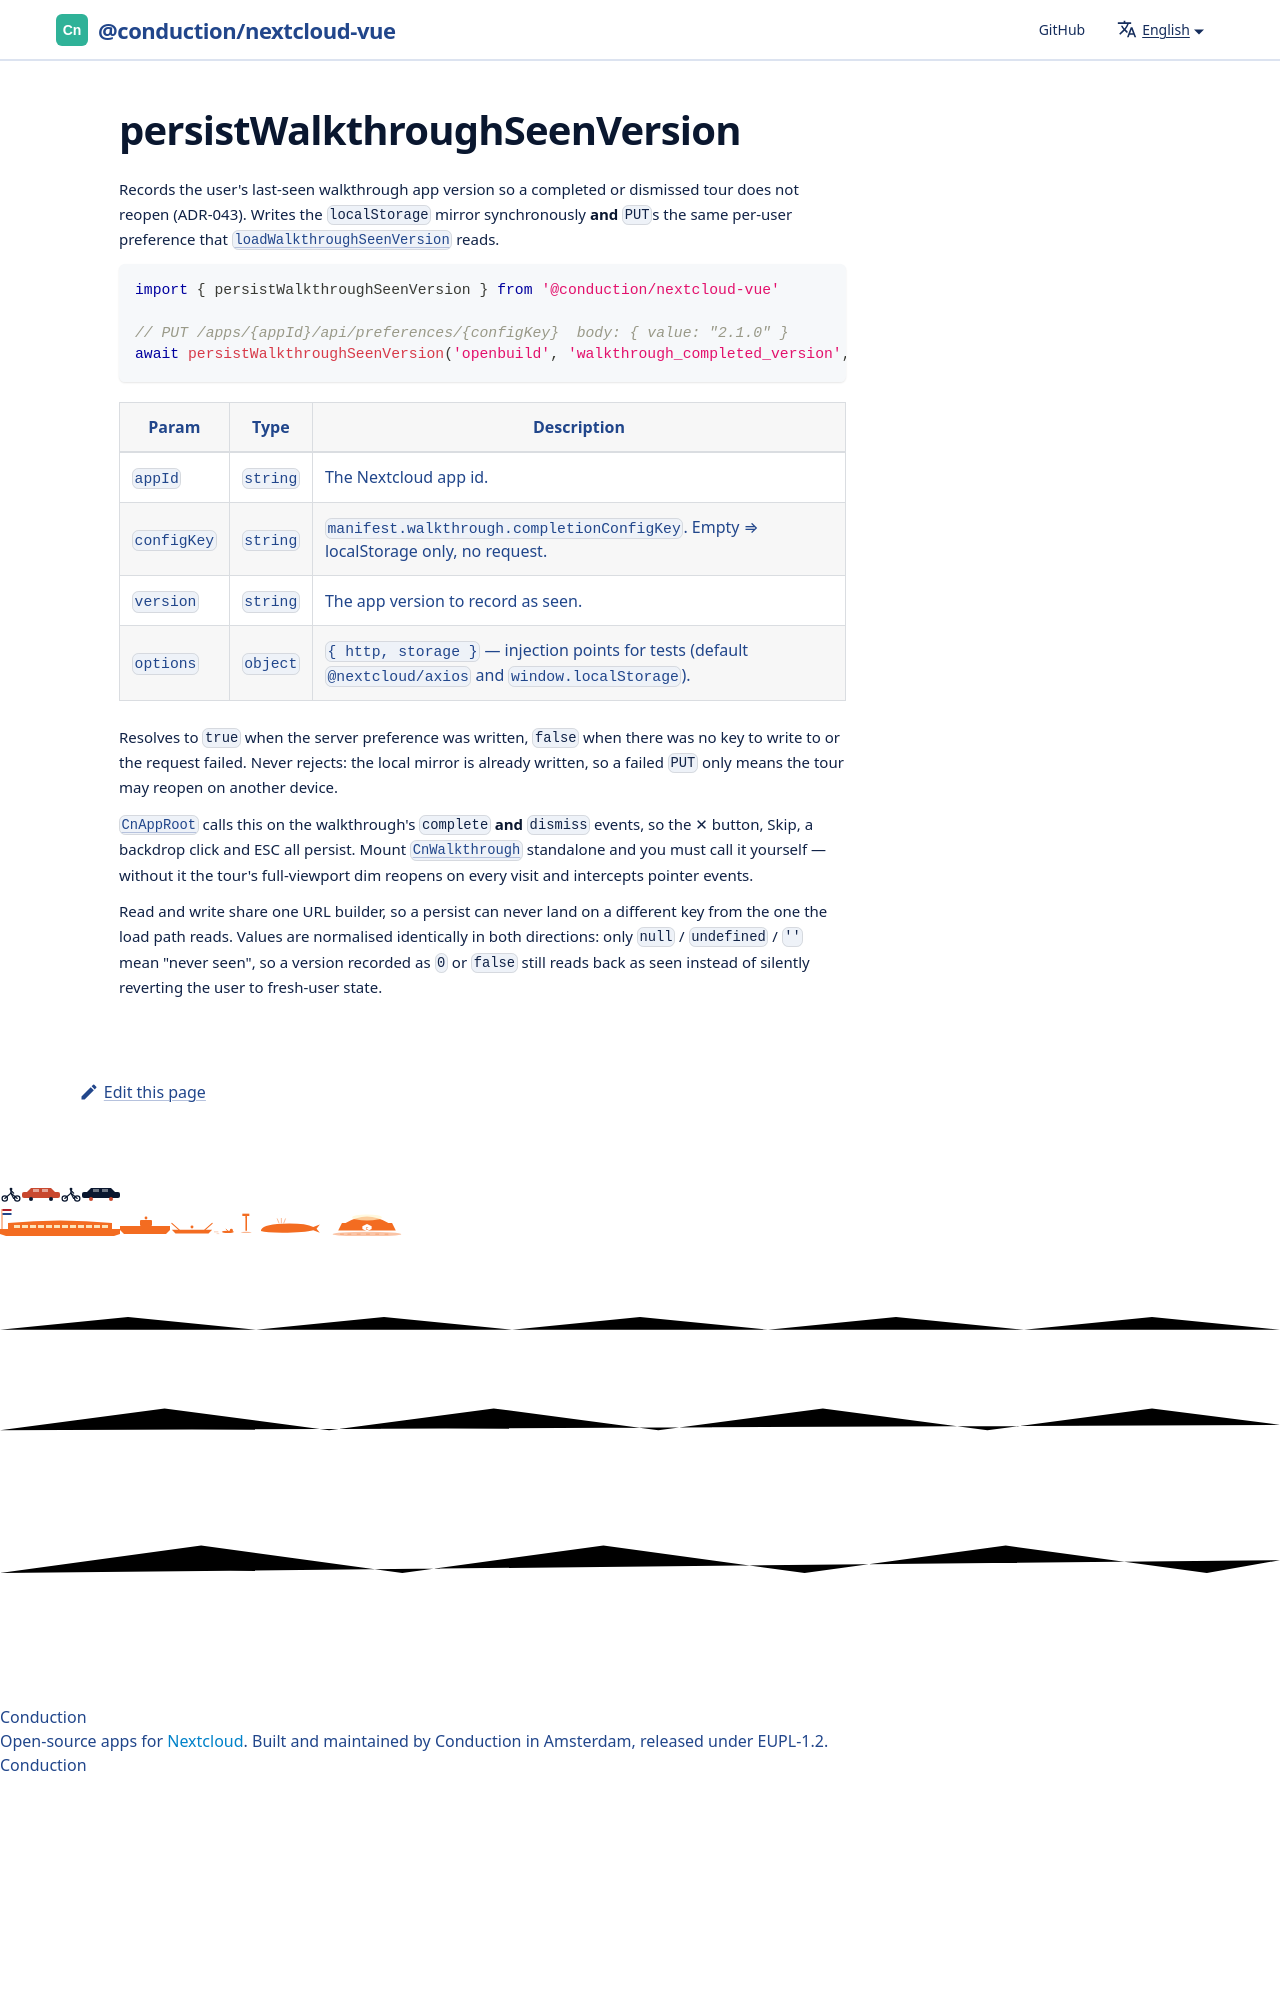

repository: ConductionNL/nextcloud-vue · page: docs/utilities/persist-walkthrough-seen-version/index.html · generator: docusaurus

# persistWalkthroughSeenVersion

Records the user's last-seen walkthrough app version so a completed or dismissed tour does not
reopen (ADR-043). Writes the `localStorage` mirror synchronously **and** `PUT`s the same per-user
preference that [`loadWalkthroughSeenVersion`](./load-walkthrough-seen-version.md) reads.
